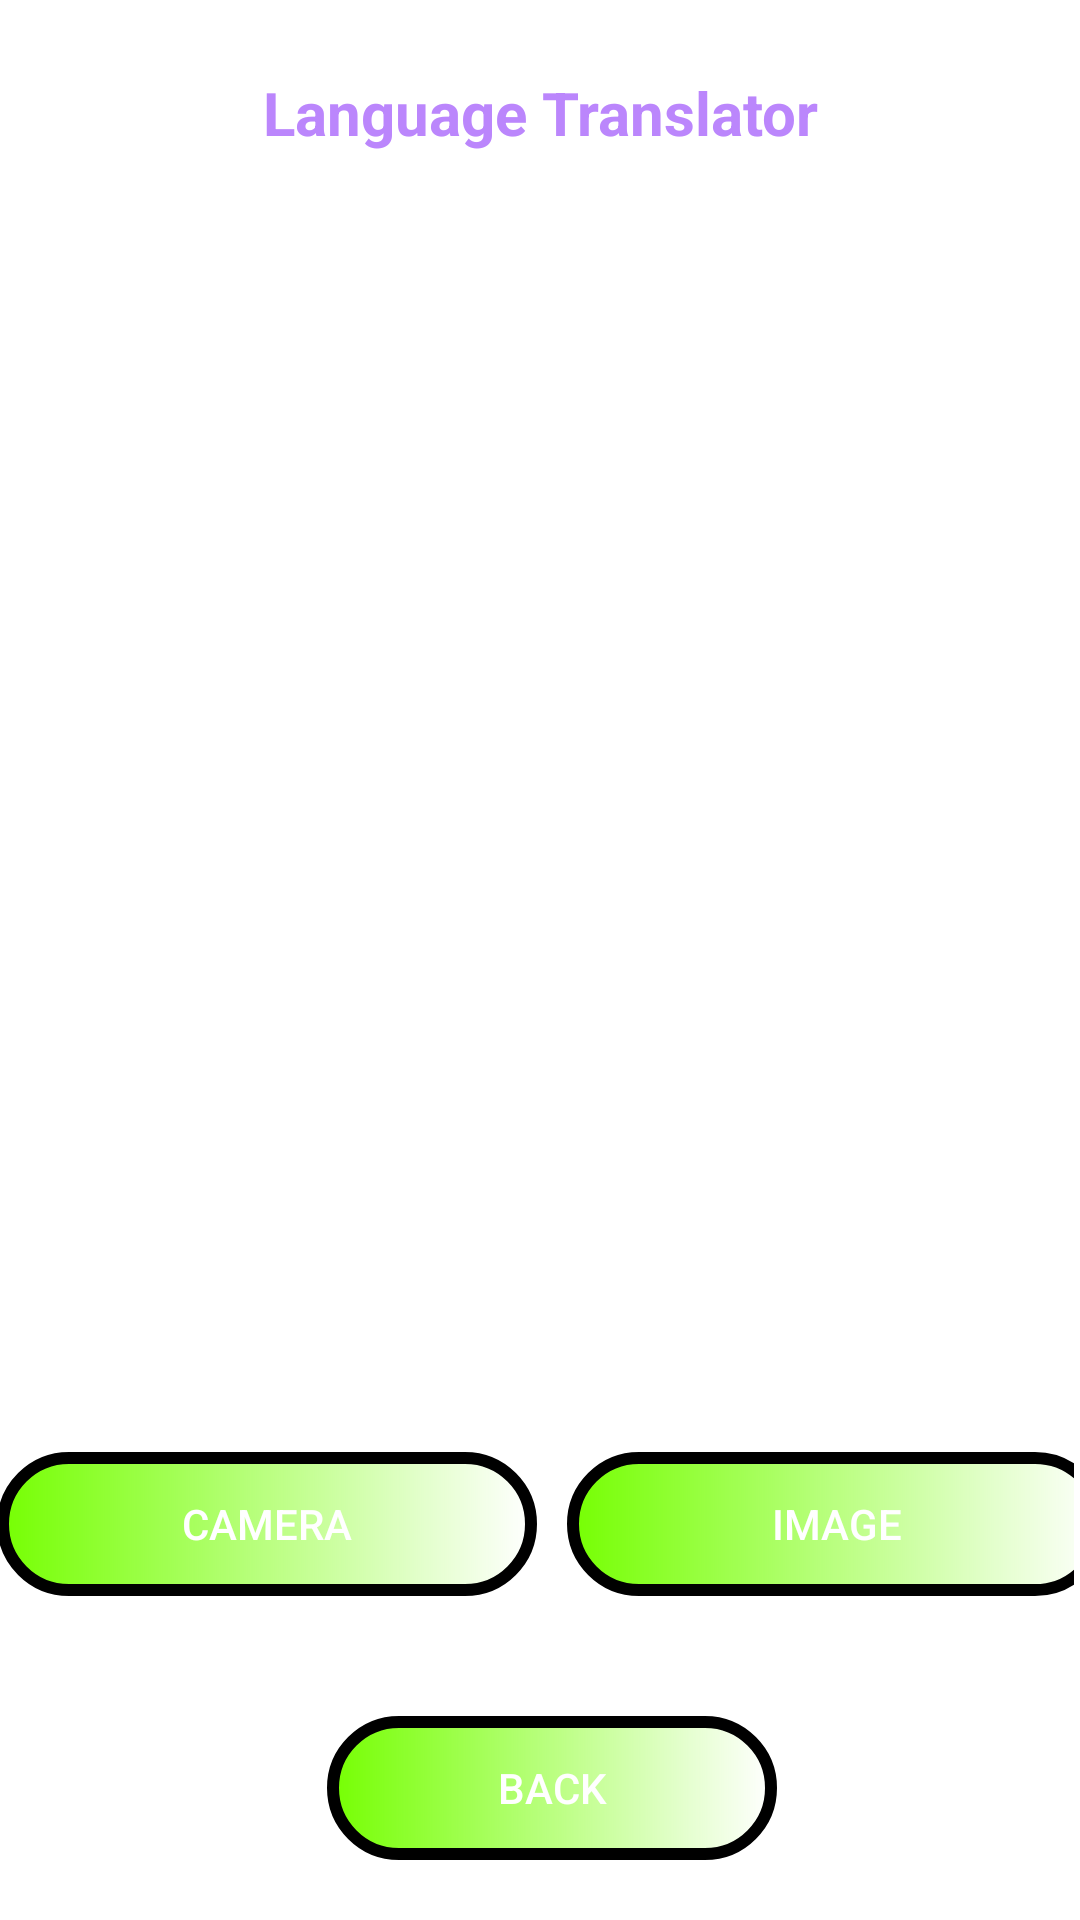

Android layout source for this screen:
<!-- AndroidManifest.xml: application theme Theme.PAROTSMART -->
<!-- res/layout/layout_upload.xml -->
<?xml version="1.0" encoding="utf-8"?>
<LinearLayout xmlns:android="http://schemas.android.com/apk/res/android"
    xmlns:app="http://schemas.android.com/apk/res-auto"
    android:layout_width="match_parent"
    android:layout_height="match_parent"
    android:orientation="vertical">
    <TextView
        android:layout_width="match_parent"
        android:layout_height="wrap_content"
        android:text="Language Translator"
        android:textAlignment="center"
        android:layout_marginTop="20dp"
        android:textSize="20sp"
        android:textColor="@color/purple_200"
        android:textStyle="bold"
        android:padding="4dp"
        android:gravity="center"/>
    <ImageView
        android:layout_width="380dp"
        android:layout_height="300dp"
        android:layout_weight="2"
        android:src="@drawable/translate"
        android:layout_gravity="center"
        android:scaleType="center"
        android:background="@drawable/upload"
        android:id="@+id/ImageView"
        />

    <LinearLayout
        android:layout_width="match_parent"
        android:layout_height="wrap_content"
        android:orientation="horizontal"
        android:gravity="center_horizontal"
        android:weightSum="2"
        android:layout_marginEnd="2dp"
        android:layout_marginTop="30dp">
        <Button

            android:id="@+id/btn_camera"
            android:layout_width="180dp"
            android:layout_height="wrap_content"
            android:layout_marginLeft="10dp"
            android:layout_marginTop="20dp"
            android:text="camera"
            android:textColor="#ffff"
            app:icon="@drawable/cammme"
            android:background="@drawable/button"/>
        <Button
            android:layout_width="180dp"
            android:layout_height="wrap_content"
            android:layout_marginLeft="10dp"
            android:layout_marginTop="20dp"
            android:text="image"
            android:background="@drawable/button"
            android:textColor="#ffff"
            app:icon="@drawable/icons8_binoculars"
            android:id="@+id/btn_image"/>
    </LinearLayout>

    <LinearLayout
        android:layout_width="match_parent"
        android:layout_height="wrap_content"
        android:orientation="horizontal"
        android:gravity="center_horizontal"
        android:weightSum="2"
        android:layout_marginEnd="2dp"
        android:layout_marginTop="20dp"
        android:layout_marginBottom="20dp"
        >
        <Button
            android:layout_width="150dp"
            android:layout_height="wrap_content"
            android:layout_marginLeft="10dp"
            android:layout_marginTop="20dp"
            android:text="Back"
            android:textColor="#ffff"
            android:id="@+id/btn_back"
            android:background="@drawable/button"
            android:onClick="gotoFirstLayout"
            />
    </LinearLayout>

</LinearLayout>
<!-- resources referenced by this layout -->
<resources>
  <!-- drawable button (drawable) -->
  <?xml version="1.0" encoding="utf-8"?>
  <shape
      xmlns:android="http://schemas.android.com/apk/res/android"
      android:shape="rectangle">
  
      <stroke
          android:color="@color/black"
          android:width="4dp"/>
      <corners
          android:radius="120dp"/>
      <solid
          android:color="#76ff03"/>
      <gradient
          android:startColor="#76ff03" />
      <item
          android:state_pressed="true"
          android:color="@color/teal_200"
          />
  </shape>
  <!-- drawable cammme (drawable) -->
  <vector android:height="30dp" android:viewportHeight="72"
      android:viewportWidth="72" android:width="30dp" xmlns:android="http://schemas.android.com/apk/res/android">
      <path android:fillColor="#FF000000" android:pathData="M47,13c4.971,0 9,4.029 9,9v4.174C56,27.951 55.953,29 57,29c1.521,0 2.414,-3 6.092,-3C69.593,26 72,31.253 72,36s-2.407,10 -8.908,10c-3.678,0 -4.571,-3 -6.092,-3c-1.047,0 -1,1.049 -1,2.826V50c0,4.971 -4.029,9 -9,9H20c-4.971,0 -9,-4.029 -9,-9v-7.925C11,39.415 12.093,38 13.946,38c3.018,0 2.765,5 7.054,5c3.465,0 6.724,-3.02 6.724,-7s-3.26,-7 -6.724,-7c-4.289,0 -4.036,5 -7.054,5C12.093,34 11,32.585 11,29.925V22c0,-4.971 4.029,-9 9,-9H47z"/>
  </vector>
  <!-- drawable icons8_binoculars (drawable) -->
  <vector xmlns:android="http://schemas.android.com/apk/res/android"
      android:width="26dp"
      android:height="26dp"
      android:viewportWidth="26"
      android:viewportHeight="26">
    <path
        android:fillColor="#FF000000"
        android:pathData="M18.938,2.906C18.73,2.91 18.523,2.949 18.313,3C16.711,3.301 15.699,4.805 16,6.406C16.801,5.707 17.906,5 19.406,5C20.605,5 21.398,5.293 22,5.594C22,5.492 22.008,5.414 21.906,5.313C21.645,3.914 20.387,2.871 18.938,2.906ZM7,3.031C5.617,2.996 4.355,4 4.094,5.313C3.992,5.414 4,5.492 4,5.594C4.602,5.293 5.492,5 6.594,5C8.094,5 9.207,5.699 9.906,6.5C10.207,4.898 9.195,3.395 7.594,3.094C7.395,3.043 7.199,3.035 7,3.031ZM6.594,6C4.094,6 3.492,7.387 3.094,8.688C2.395,10.887 0.5,16.094 0.5,16.094C0.5,16.094 0.602,15.996 0.625,15.969C0.23,16.727 0,17.59 0,18.5C0,21.527 2.473,24 5.5,24C8.527,24 11,21.527 11,18.5C11,15.664 8.828,13.313 6.063,13.031C9.297,13.203 10.34,14.77 11,16C11,17.102 11.898,18 13,18C14.102,18 15,17.102 15,16C15.66,14.77 16.703,13.203 19.938,13.031C17.172,13.313 15,15.664 15,18.5C15,21.527 17.473,24 20.5,24C23.527,24 26,21.527 26,18.5C26,17.59 25.77,16.727 25.375,15.969C25.398,15.996 25.5,16.094 25.5,16.094C25.5,16.094 23.605,10.887 22.906,8.688C22.508,7.488 21.906,6 19.406,6C16.707,6 15.707,9.289 14.906,8.688C14.406,8.188 13.699,8 13,8C12.301,8 11.594,8.188 11.094,8.688C10.293,9.289 9.293,6 6.594,6ZM5.5,15C7.445,15 9,16.555 9,18.5C9,20.445 7.445,22 5.5,22C3.555,22 2,20.445 2,18.5C2,16.555 3.555,15 5.5,15ZM20.5,15C22.445,15 24,16.555 24,18.5C24,20.445 22.445,22 20.5,22C18.555,22 17,20.445 17,18.5C17,16.555 18.555,15 20.5,15Z"/>
  </vector>
  <!-- drawable upload (drawable) -->
  <?xml version="1.0" encoding="utf-8"?>
  <shape xmlns:android="http://schemas.android.com/apk/res/android"
      android:shape="rectangle">
      <corners
          android:radius="16dp"/>
      <solid android:color="@color/white" />
  </shape>
  <style name="Theme.PAROTSMART" parent="Theme.MaterialComponents.DayNight.DarkActionBar">
          
          <item name="colorPrimary">@color/purple_500</item>
          <item name="colorPrimaryVariant">@color/purple_700</item>
          <item name="colorOnPrimary">@color/white</item>
          
          <item name="colorSecondary">@color/teal_200</item>
          <item name="colorSecondaryVariant">@color/teal_700</item>
          <item name="colorOnSecondary">@color/black</item>
          
          <item name="android:statusBarColor">?attr/colorPrimaryVariant</item>
          
      </style>
  <!-- not gathered from this repository: default colours our renderer supplied (Android Studio template values) -->
  <color name="purple_200">#FFBB86FC</color>
  <color name="purple_500">#FF6200EE</color>
  <color name="purple_700">#FF3700B3</color>
  <color name="teal_200">#FF03DAC5</color>
  <color name="teal_700">#FF018786</color>
  <color name="black">#FF000000</color>
  <color name="white">#FFFFFFFF</color>
</resources>
